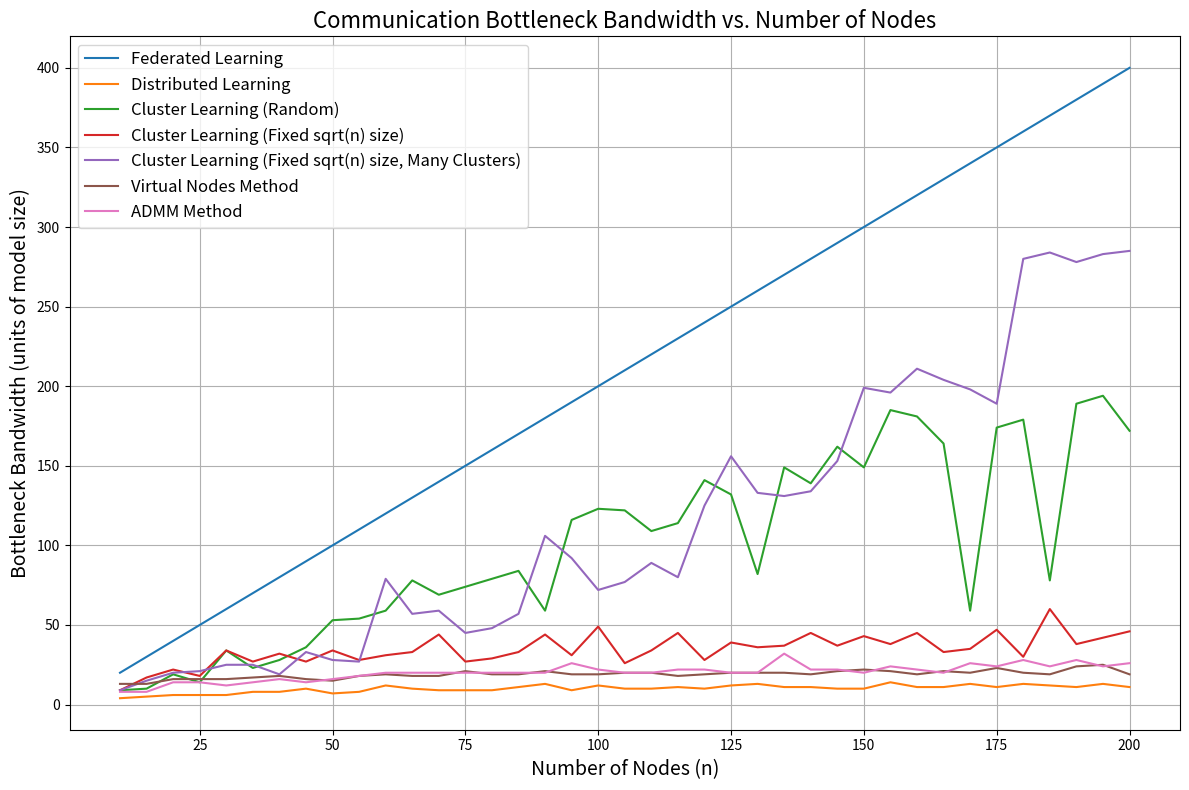

Reproduce this figure in Python.
import numpy as np
import matplotlib.pyplot as plt
import networkx as nx
import random
import math


def federated_learning_bottleneck(n, model_size=1):
    """
    计算联邦学习中的通信瓶颈带宽（中央服务器）。
    """
    # 每轮通信中，服务器发送和接收的总通信量
    total_communication = 2 * n * model_size
    return total_communication


def distributed_learning_bottleneck(n, model_size=1):
    """
    计算端对端分布式学习中的通信瓶颈带宽（度数最大的节点）。
    """
    # 生成随机图
    p = min(1, np.log(n) / n)  # 确保图连通
    G = nx.erdos_renyi_graph(n, p)
    while not nx.is_connected(G):
        G = nx.erdos_renyi_graph(n, p)
    degrees = [degree for node, degree in G.degree()]
    max_degree = max(degrees)
    bottleneck_bandwidth = max_degree * model_size
    return bottleneck_bandwidth


def cluster_learning_bottleneck(n, model_size=1, cluster_size=None, min_clusters_per_node=1):
    """
    计算聚类分布式学习中的通信瓶颈带宽。

    参数：
    - n: 节点数量
    - model_size: 模型参数大小
    - cluster_size: 团的大小，如果为 None，则随机生成
    - min_clusters_per_node: 每个节点至少所属的团数量
    """
    nodes = list(range(n))
    clusters = []
    member_clusters = {i: [] for i in nodes}

    # 计算默认的团大小
    if cluster_size is None:
        cluster_size = random.randint(2, n)

    # 确定团的数量
    num_clusters = max(n // cluster_size, 1)

    # 生成团
    for _ in range(num_clusters):
        cluster_members = random.sample(nodes, cluster_size)
        clusters.append(cluster_members)
        for member in cluster_members:
            member_clusters[member].append(len(clusters) - 1)

    # 确保每个节点至少在 min_clusters_per_node 个团中
    for node in nodes:
        while len(member_clusters[node]) < min_clusters_per_node:
            # 随机选择一个团，加入该节点
            cluster_id = random.randint(0, num_clusters - 1)
            if node not in clusters[cluster_id]:
                clusters[cluster_id].append(node)
                member_clusters[node].append(cluster_id)

    # 计算每个节点的通信量
    node_communication = [0] * n
    for node in nodes:
        clusters_of_node = member_clusters[node]
        for cluster_id in clusters_of_node:
            cluster_members = clusters[cluster_id]
            k = len(cluster_members)
            # 安全多方计算的通信量，假设需要与其他所有成员交换数据
            node_communication[node] += (k - 1) * model_size  # 与团内其他成员通信

    bottleneck_bandwidth = max(node_communication)
    return bottleneck_bandwidth


def virtual_nodes_bottleneck(n, model_size=1, vns_per_node=16):
    """
    计算虚拟节点方法中的通信瓶颈带宽。

    参数：
    - n: 真实节点数量
    - model_size: 模型参数大小
    - vns_per_node: 每个真实节点的虚拟节点数量
    """
    # 总的虚拟节点数量
    total_vns = n * vns_per_node

    # 生成虚拟节点之间的随机拓扑
    p = min(1, np.log(total_vns) / total_vns)  # 确保图连通
    G = nx.erdos_renyi_graph(total_vns, p)
    while not nx.is_connected(G):
        G = nx.erdos_renyi_graph(total_vns, p)

    # 计算虚拟节点之间的最大度数
    degrees = [degree for node, degree in G.degree()]
    max_degree = max(degrees)

    # 计算通信瓶颈带宽
    # 每个真实节点与其虚拟节点通信 + 虚拟节点之间的通信 + 虚拟节点返回真实节点的通信
    bottleneck_bandwidth = vns_per_node * model_size + max_degree * model_size + vns_per_node * model_size

    return bottleneck_bandwidth


def admm_learning_bottleneck(n, model_size=1, iterations=2):
    """
    计算基于 ADMM 的去中心化学习的通信瓶颈带宽。

    参数：
    - n: 节点数量
    - model_size: 模型参数大小
    - iterations: 每轮 ADMM 迭代次数
    """
    # 生成随机图，确保连通
    p = min(1, np.log(n) / n)
    G = nx.erdos_renyi_graph(n, p)
    while not nx.is_connected(G):
        G = nx.erdos_renyi_graph(n, p)

    # 计算每个节点的度数
    degrees = [degree for node, degree in G.degree()]
    max_degree = max(degrees)

    # 每次迭代中，节点需要与其所有邻居通信，迭代次数为 iterations
    bottleneck_bandwidth = max_degree * model_size * iterations
    return bottleneck_bandwidth


def simulate_bottleneck_bandwidth(n_values, model_size=1):
    federated_bandwidth = []
    distributed_bandwidth = []
    cluster_bandwidth = []
    cluster_sqrt_bandwidth = []
    cluster_sqrt_many_clusters_bandwidth = []
    virtual_nodes_bandwidth = []
    admm_bandwidth = []

    for n in n_values:
        print(f"Simulating for n = {n}")
        # 联邦学习
        fl_bandwidth = federated_learning_bottleneck(n, model_size)
        federated_bandwidth.append(fl_bandwidth)

        # 端对端分布式学习
        dl_bandwidth = distributed_learning_bottleneck(n, model_size)
        distributed_bandwidth.append(dl_bandwidth)

        # 聚类分布式学习（随机拓扑）
        cl_bandwidth = cluster_learning_bottleneck(n, model_size)
        cluster_bandwidth.append(cl_bandwidth)

        # 聚类分布式学习（团大小固定为 7）
        sqrt_cluster_size = 7
        cl_sqrt_bandwidth = cluster_learning_bottleneck(n, model_size, cluster_size=sqrt_cluster_size)
        cluster_sqrt_bandwidth.append(cl_sqrt_bandwidth)

        # 聚类分布式学习（团大小固定为 7，每个节点至少在 n/30 个团中）
        min_clusters_per_node = max(1, n // 30)
        cl_sqrt_many_bandwidth = cluster_learning_bottleneck(n, model_size, cluster_size=sqrt_cluster_size,
                                                             min_clusters_per_node=min_clusters_per_node)
        cluster_sqrt_many_clusters_bandwidth.append(cl_sqrt_many_bandwidth)

        # 虚拟节点方法
        vns_per_node = 3
        vn_bandwidth = virtual_nodes_bottleneck(n, model_size, vns_per_node)
        virtual_nodes_bandwidth.append(vn_bandwidth)

        # ADMM 方法
        admm_iter = 2  # 假设每轮有 2 次迭代
        admm_bw = admm_learning_bottleneck(n, model_size, iterations=admm_iter)
        admm_bandwidth.append(admm_bw)

    return {
        'Federated Learning': federated_bandwidth,
        'Distributed Learning': distributed_bandwidth,
        'Cluster Learning (Random)': cluster_bandwidth,
        'Cluster Learning (Fixed sqrt(n) size)': cluster_sqrt_bandwidth,
        'Cluster Learning (Fixed sqrt(n) size, Many Clusters)': cluster_sqrt_many_clusters_bandwidth,
        'Virtual Nodes Method': virtual_nodes_bandwidth,
        'ADMM Method': admm_bandwidth
    }


def plot_bottleneck_bandwidth(n_values, bandwidth_dict):
    plt.figure(figsize=(12, 8))

    for method, bandwidth in bandwidth_dict.items():
        plt.plot(n_values, bandwidth, label=method)

    plt.xlabel('Number of Nodes (n)', fontsize=14)
    plt.ylabel('Bottleneck Bandwidth (units of model size)', fontsize=14)
    plt.title('Communication Bottleneck Bandwidth vs. Number of Nodes', fontsize=16)
    plt.legend(fontsize=12)
    plt.grid(True)
    plt.tight_layout()
    plt.savefig('communication_bottleneck_bandwidth.png', dpi=300)
    plt.show()


if __name__ == "__main__":
    n_values = list(range(10, 201, 5))  # 从10到200，步长为5
    model_size = 1  # 假设模型参数大小为1，关注相对通信量

    bandwidth_dict = simulate_bottleneck_bandwidth(n_values, model_size)
    plot_bottleneck_bandwidth(n_values, bandwidth_dict)
